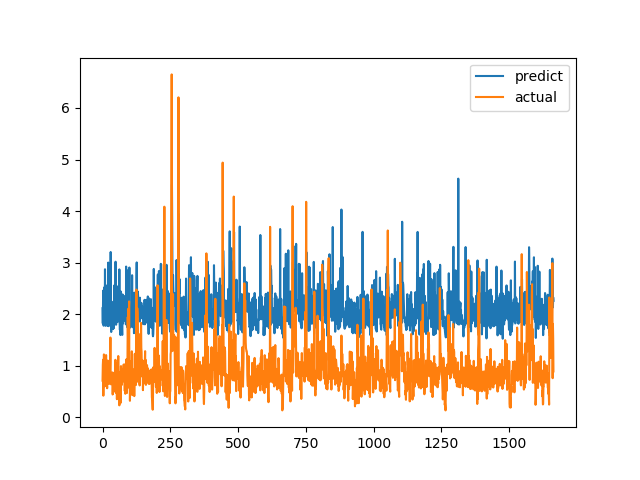

Data behind this chart, as committed beside it:
predict, actual
2.115, 0.7094
1.821, 1.015
2.335, 1.116
2.459, 0.4183
1.776, 1.002
1.893, 1.219
2.518, 1.143
2.004, 0.6528
1.827, 0.6747
2.871, 0.601
1.788, 0.6695
1.773, 0.6538
2.021, 0.7814
2.209, 1.206
2.454, 0.8469
1.884, 0.8286
2.556, 0.6482
2.33, 0.5624
1.775, 0.7183
1.8, 1.1
1.915, 0.9542
3.001, 0.729
1.768, 0.6694
1.767, 0.8631
2.352, 0.6465
2.555, 0.8223
1.83, 0.9236
2.148, 0.8301
2.368, 1.067
2.185, 1.546
3.206, 0.6827
1.903, 0.6386
1.654, 0.6464
2.118, 0.6881
2.242, 0.7274
1.8, 0.65
2.045, 0.8694
1.82, 0.4409
1.739, 0.4519
1.71, 0.7575
1.756, 0.4952
1.727, 0.6851
1.831, 0.7244
1.788, 0.8654
2.561, 0.74
1.826, 0.8071
1.842, 0.8204
1.852, 1.114
3.017, 1.109
1.977, 0.4751
1.795, 1.039
1.914, 0.9458
2.331, 0.7878
2.365, 0.3505
2.538, 0.9368
1.847, 0.9868
1.899, 0.647
2.325, 1.03
2.327, 1.187
2.26, 0.9329
... 1,604 more rows
